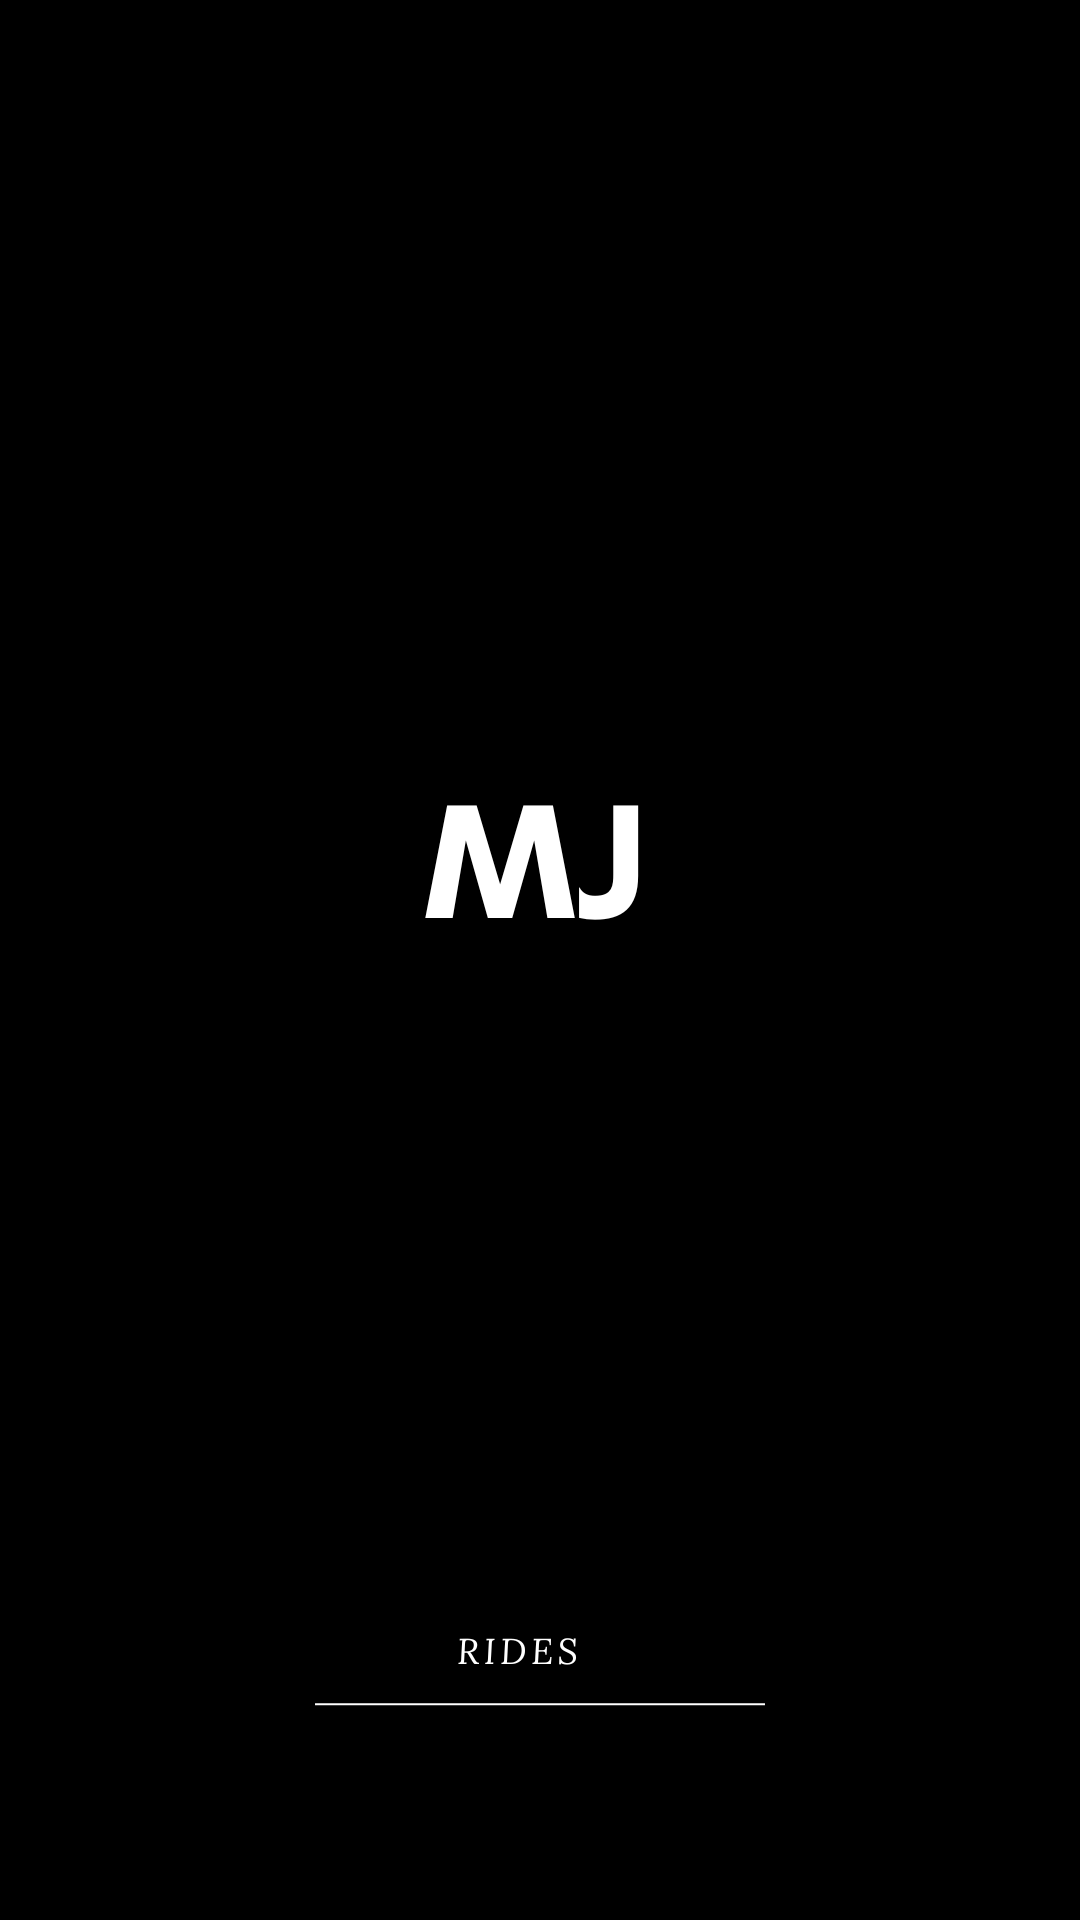

Produce the Android XML layout that renders to this screen, including the resource entries it uses.
<!-- AndroidManifest.xml: application theme Theme.AppCompat.NoActionBar -->
<!-- res/layout/activity_main.xml -->
<?xml version="1.0" encoding="utf-8"?>
<androidx.constraintlayout.widget.ConstraintLayout xmlns:android="http://schemas.android.com/apk/res/android"
    xmlns:app="http://schemas.android.com/apk/res-auto"
    xmlns:tools="http://schemas.android.com/tools"
    android:layout_width="match_parent"
    android:background="@drawable/splash_screen"
    android:layout_height="match_parent"
    tools:context=".MainActivity"/>
<!-- resources referenced by this layout -->
<resources>
  <!-- drawable splash_screen: png bitmap (drawable, 23582 bytes) -->
</resources>
